Dataset: aug_data (GitHub, priyanshudutta04/AI-Self-Checkout). Classes: Dove, Lays, marble cake, Maza, Munch, Thums Up, Time Pass.

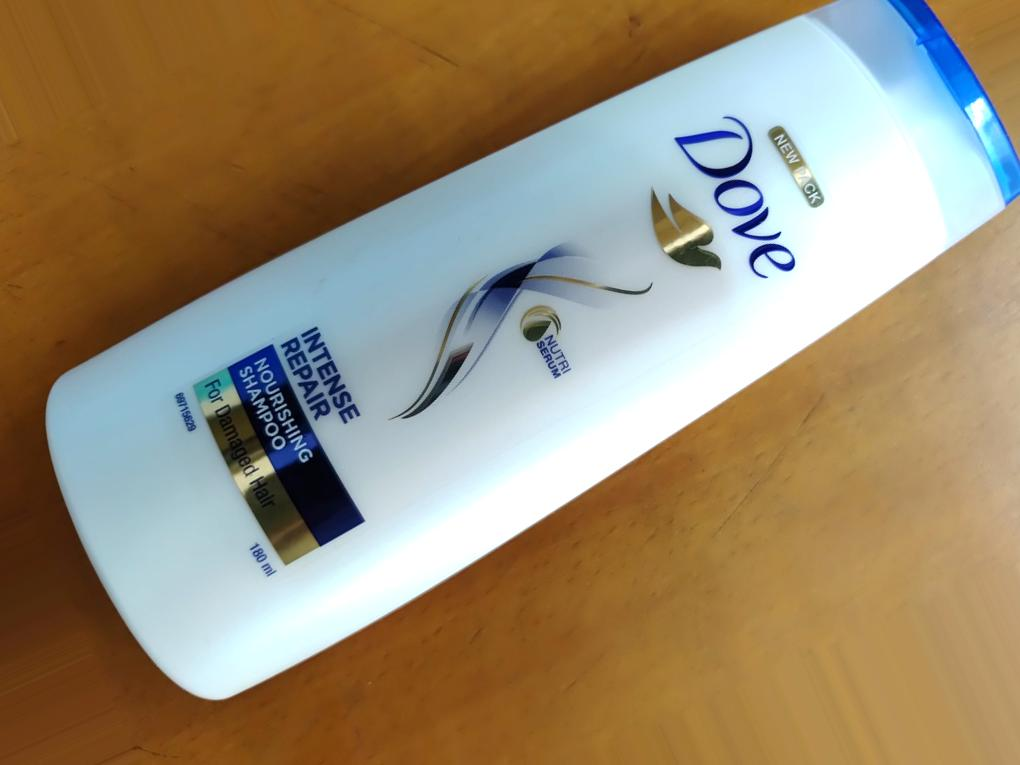
Label: Dove

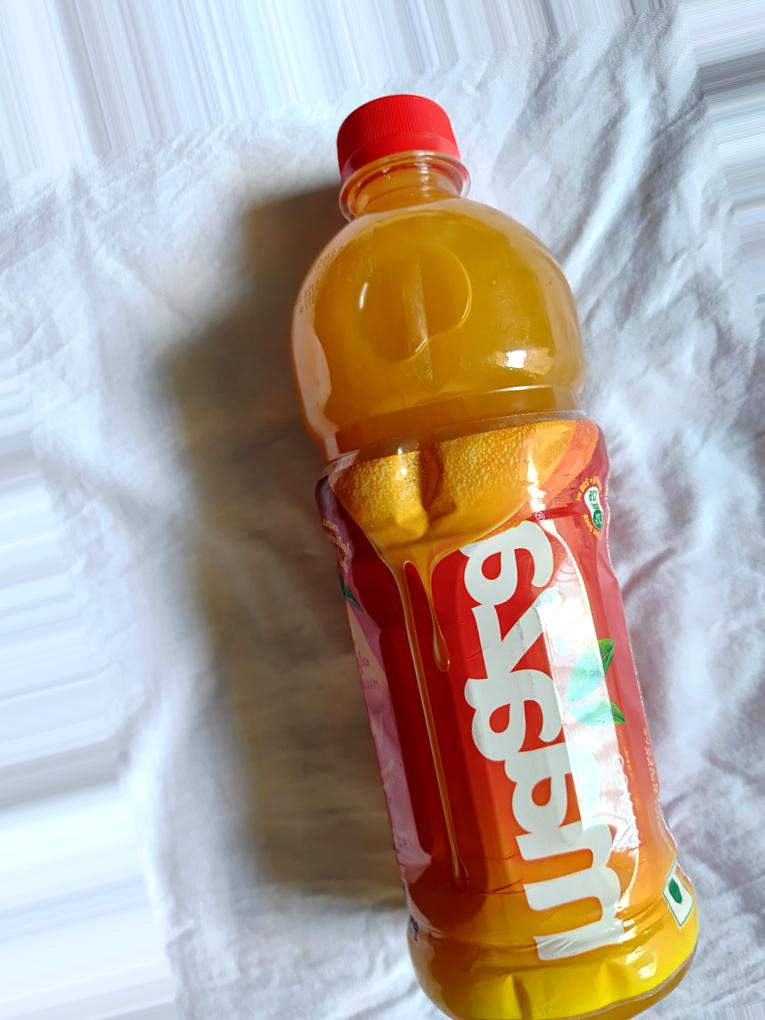
Label: Maza

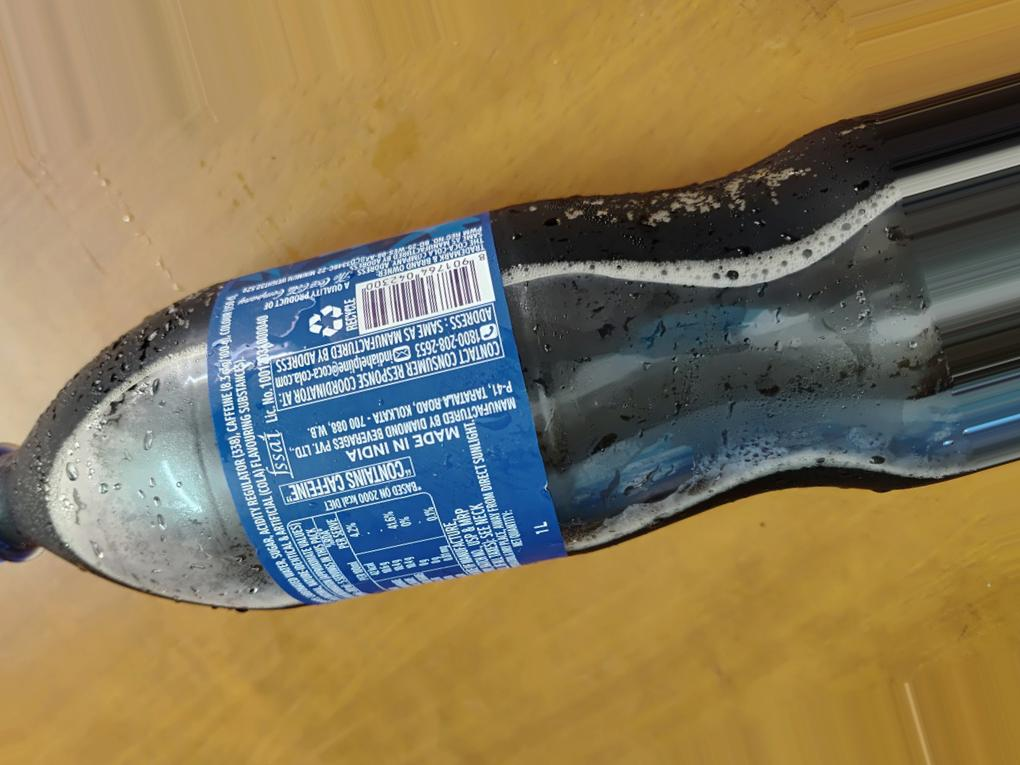
Label: Thums Up

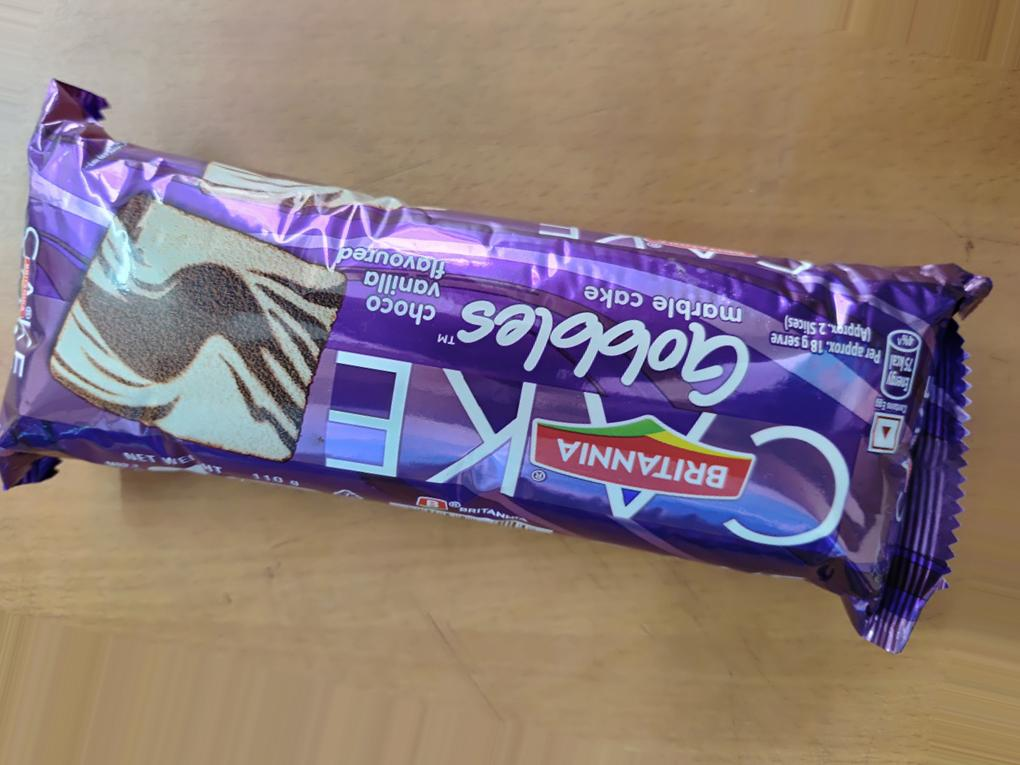
Label: marble cake

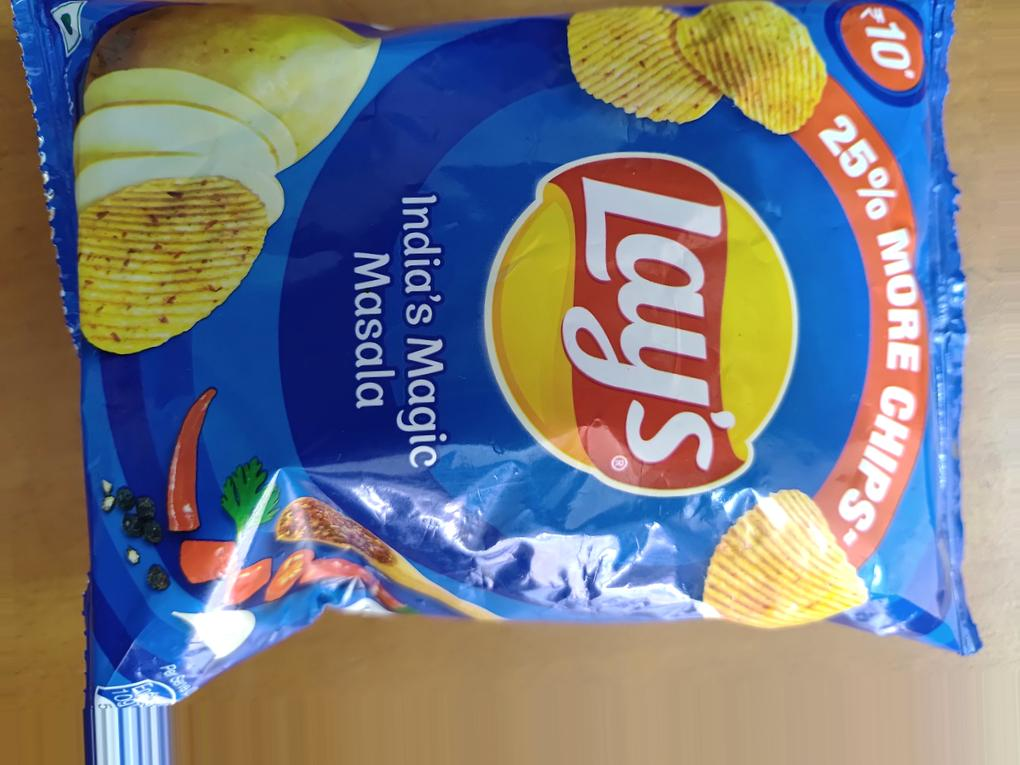
Label: Lays

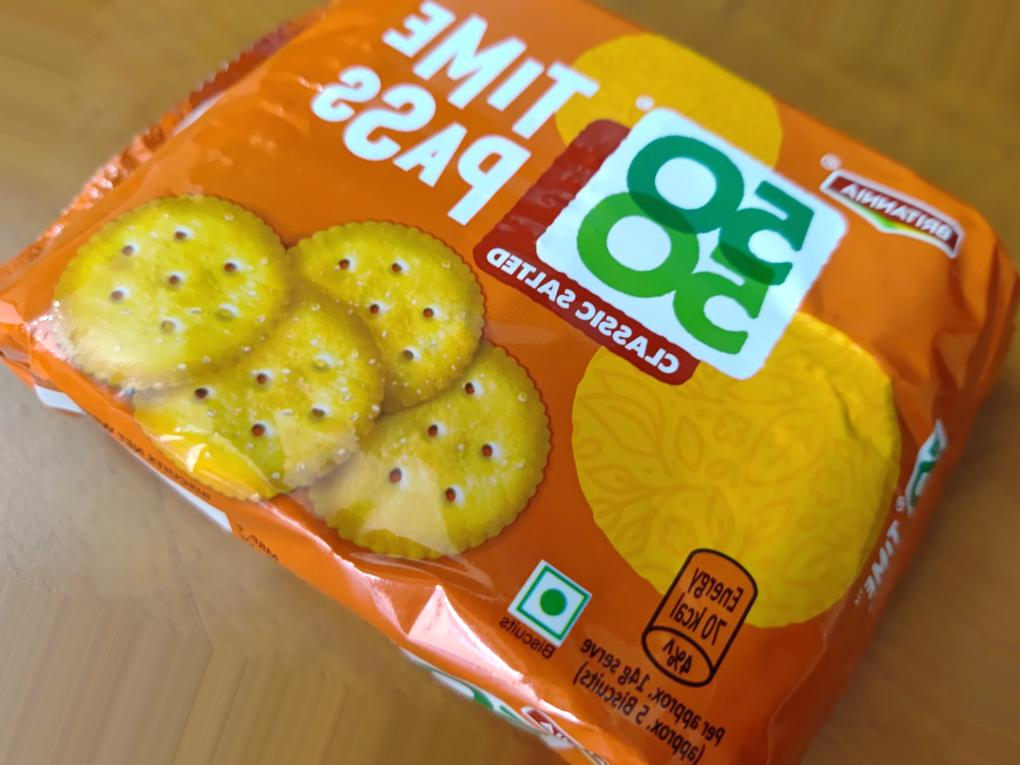
Label: Time Pass
